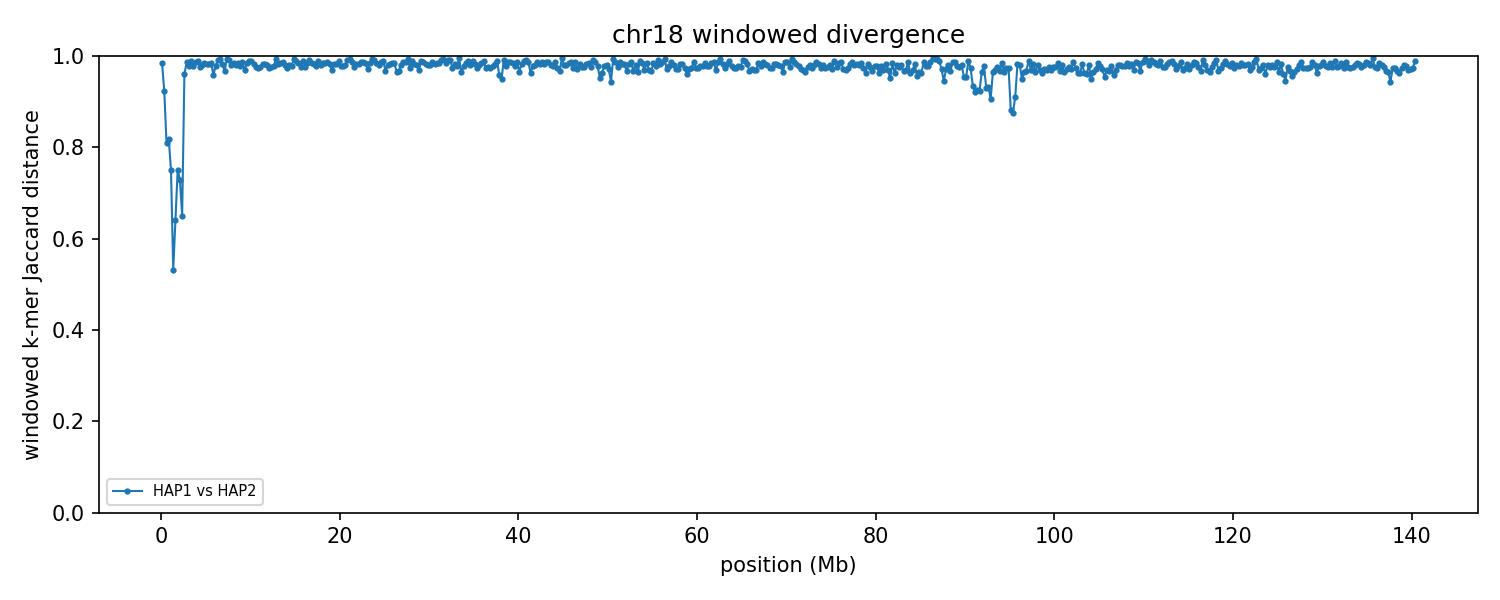

The table this chart was drawn from, first rows:
group	win_start	win_end	unit_a	unit_b	hap_a	hap_b	chrom_a	chrom_b	kmers_a	kmers_b	shared	union	jaccard_distance
chr18	1	250000	HAP1_chr18	HAP2_chr18	HAP1	HAP2	18	18	114084	205908	4644	315348	0.9853
chr18	250001	500000	HAP1_chr18	HAP2_chr18	HAP1	HAP2	18	18	218613	228080	32172	414521	0.9224
chr18	500001	750000	HAP1_chr18	HAP2_chr18	HAP1	HAP2	18	18	211845	221126	69509	363462	0.8088
chr18	750001	1000000	HAP1_chr18	HAP2_chr18	HAP1	HAP2	18	18	202569	205939	62890	345618	0.818
chr18	1000001	1250000	HAP1_chr18	HAP2_chr18	HAP1	HAP2	18	18	214297	232263	89387	357173	0.7497
chr18	1250001	1500000	HAP1_chr18	HAP2_chr18	HAP1	HAP2	18	18	210415	226290	139223	297482	0.532
chr18	1500001	1750000	HAP1_chr18	HAP2_chr18	HAP1	HAP2	18	18	225255	235662	121720	339197	0.6412
chr18	1750001	2000000	HAP1_chr18	HAP2_chr18	HAP1	HAP2	18	18	229446	239267	93414	375299	0.7511
chr18	2000001	2250000	HAP1_chr18	HAP2_chr18	HAP1	HAP2	18	18	211787	220031	92108	339710	0.7289
chr18	2250001	2500000	HAP1_chr18	HAP2_chr18	HAP1	HAP2	18	18	232551	235780	121356	346975	0.6502
chr18	2500001	2750000	HAP1_chr18	HAP2_chr18	HAP1	HAP2	18	18	169955	213371	14650	368676	0.9603
chr18	2750001	3000000	HAP1_chr18	HAP2_chr18	HAP1	HAP2	18	18	212258	233068	6077	439249	0.9862
chr18	3000001	3250000	HAP1_chr18	HAP2_chr18	HAP1	HAP2	18	18	193432	221194	9150	405476	0.9774
chr18	3250001	3500000	HAP1_chr18	HAP2_chr18	HAP1	HAP2	18	18	224855	234660	5196	454319	0.9886
chr18	3500001	3750000	HAP1_chr18	HAP2_chr18	HAP1	HAP2	18	18	219240	232956	9954	442242	0.9775
chr18	3750001	4000000	HAP1_chr18	HAP2_chr18	HAP1	HAP2	18	18	232534	222707	5957	449284	0.9867
chr18	4000001	4250000	HAP1_chr18	HAP2_chr18	HAP1	HAP2	18	18	218408	227938	4497	441849	0.9898
chr18	4250001	4500000	HAP1_chr18	HAP2_chr18	HAP1	HAP2	18	18	190582	211794	9671	392705	0.9754
chr18	4500001	4750000	HAP1_chr18	HAP2_chr18	HAP1	HAP2	18	18	196300	210998	7479	399819	0.9813
chr18	4750001	5000000	HAP1_chr18	HAP2_chr18	HAP1	HAP2	18	18	230450	225121	6624	448947	0.9852
chr18	5000001	5250000	HAP1_chr18	HAP2_chr18	HAP1	HAP2	18	18	202335	227792	7439	422688	0.9824
chr18	5250001	5500000	HAP1_chr18	HAP2_chr18	HAP1	HAP2	18	18	231800	224094	7887	448007	0.9824
chr18	5500001	5750000	HAP1_chr18	HAP2_chr18	HAP1	HAP2	18	18	217538	238890	6758	449670	0.985
chr18	5750001	6000000	HAP1_chr18	HAP2_chr18	HAP1	HAP2	18	18	222046	204568	17107	409507	0.9582
chr18	6000001	6250000	HAP1_chr18	HAP2_chr18	HAP1	HAP2	18	18	230075	222216	9290	443001	0.979
chr18	6250001	6500000	HAP1_chr18	HAP2_chr18	HAP1	HAP2	18	18	226327	235747	4187	457887	0.9909
chr18	6500001	6750000	HAP1_chr18	HAP2_chr18	HAP1	HAP2	18	18	242727	228001	3223	467505	0.9931
chr18	6750001	7000000	HAP1_chr18	HAP2_chr18	HAP1	HAP2	18	18	224580	213580	7770	430390	0.9819
chr18	7000001	7250000	HAP1_chr18	HAP2_chr18	HAP1	HAP2	18	18	216891	201691	13682	404900	0.9662
chr18	7250001	7500000	HAP1_chr18	HAP2_chr18	HAP1	HAP2	18	18	233691	193862	2885	424668	0.9932
chr18	7500001	7750000	HAP1_chr18	HAP2_chr18	HAP1	HAP2	18	18	218306	231383	3820	445869	0.9914
chr18	7750001	8000000	HAP1_chr18	HAP2_chr18	HAP1	HAP2	18	18	214798	200448	8117	407129	0.9801
chr18	8000001	8250000	HAP1_chr18	HAP2_chr18	HAP1	HAP2	18	18	168784	226491	5927	389348	0.9848
chr18	8250001	8500000	HAP1_chr18	HAP2_chr18	HAP1	HAP2	18	18	235188	237951	8938	464201	0.9807
chr18	8500001	8750000	HAP1_chr18	HAP2_chr18	HAP1	HAP2	18	18	211981	223039	6996	428024	0.9837
chr18	8750001	9000000	HAP1_chr18	HAP2_chr18	HAP1	HAP2	18	18	225503	210123	9198	426428	0.9784
chr18	9000001	9250000	HAP1_chr18	HAP2_chr18	HAP1	HAP2	18	18	207717	236127	5610	438234	0.9872
chr18	9250001	9500000	HAP1_chr18	HAP2_chr18	HAP1	HAP2	18	18	213563	222072	13273	422362	0.9686
chr18	9500001	9750000	HAP1_chr18	HAP2_chr18	HAP1	HAP2	18	18	227652	228941	7088	449505	0.9842
chr18	9750001	10000000	HAP1_chr18	HAP2_chr18	HAP1	HAP2	18	18	228448	232864	5059	456253	0.9889
chr18	10000001	10250000	HAP1_chr18	HAP2_chr18	HAP1	HAP2	18	18	235330	221673	5084	451919	0.9888
chr18	10250001	10500000	HAP1_chr18	HAP2_chr18	HAP1	HAP2	18	18	219765	213889	7704	425950	0.9819
chr18	10500001	10750000	HAP1_chr18	HAP2_chr18	HAP1	HAP2	18	18	223818	220768	10035	434551	0.9769
chr18	10750001	11000000	HAP1_chr18	HAP2_chr18	HAP1	HAP2	18	18	227215	222320	11926	437609	0.9727
chr18	11000001	11250000	HAP1_chr18	HAP2_chr18	HAP1	HAP2	18	18	235250	210913	10654	435509	0.9755
chr18	11250001	11500000	HAP1_chr18	HAP2_chr18	HAP1	HAP2	18	18	226154	192306	7510	410950	0.9817
chr18	11500001	11750000	HAP1_chr18	HAP2_chr18	HAP1	HAP2	18	18	227500	217476	8048	436928	0.9816
chr18	11750001	12000000	HAP1_chr18	HAP2_chr18	HAP1	HAP2	18	18	211340	229596	8638	432298	0.98
chr18	12000001	12250000	HAP1_chr18	HAP2_chr18	HAP1	HAP2	18	18	225430	226447	11253	440624	0.9745
chr18	12250001	12500000	HAP1_chr18	HAP2_chr18	HAP1	HAP2	18	18	217034	218193	10274	424953	0.9758
chr18	12500001	12750000	HAP1_chr18	HAP2_chr18	HAP1	HAP2	18	18	223991	218247	9532	432706	0.978
chr18	12750001	13000000	HAP1_chr18	HAP2_chr18	HAP1	HAP2	18	18	236877	185366	2798	419445	0.9933
chr18	13000001	13250000	HAP1_chr18	HAP2_chr18	HAP1	HAP2	18	18	210401	228530	7803	431128	0.9819
chr18	13250001	13500000	HAP1_chr18	HAP2_chr18	HAP1	HAP2	18	18	230339	227131	7023	450447	0.9844
chr18	13500001	13750000	HAP1_chr18	HAP2_chr18	HAP1	HAP2	18	18	223778	229072	6175	446675	0.9862
chr18	13750001	14000000	HAP1_chr18	HAP2_chr18	HAP1	HAP2	18	18	157984	212541	7237	363288	0.9801
chr18	14000001	14250000	HAP1_chr18	HAP2_chr18	HAP1	HAP2	18	18	207207	189237	10197	386247	0.9736
chr18	14250001	14500000	HAP1_chr18	HAP2_chr18	HAP1	HAP2	18	18	213578	229125	8164	434539	0.9812
chr18	14500001	14750000	HAP1_chr18	HAP2_chr18	HAP1	HAP2	18	18	220592	223462	9691	434363	0.9777
chr18	14750001	15000000	HAP1_chr18	HAP2_chr18	HAP1	HAP2	18	18	234675	201134	2393	433416	0.9945
... 502 more rows
